Run: headless pygame with SDL's dummy video driver; simulated clock (each Clock.tick advances the game by its frame time, no real sleeping); random seed 0; keys injected as events and as key.get_pressed() state; no mouse input.
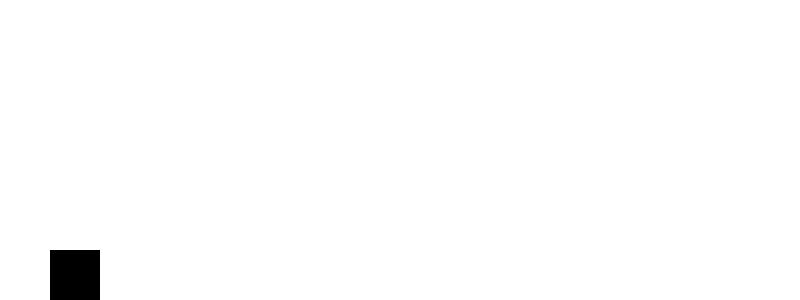
Frame 1 of 3 · flips 1–60 · no input
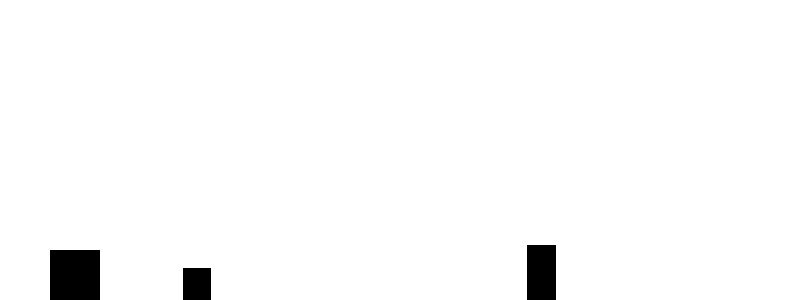
Frame 2 of 3 · flips 61–180 · tapped SPACE, RETURN · held RIGHT (→), D
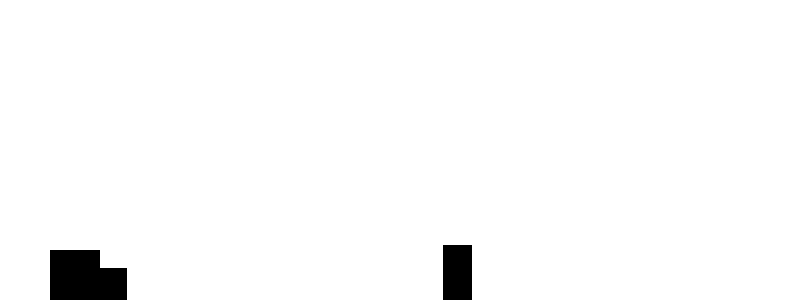
Frame 3 of 3 · flips 181–300 · held DOWN (↓), S (game ended)

The pygame program that drew these frames:

import pygame
import random
import sys

# 파이게임 초기화
pygame.init()

# 화면 설정
screen_width = 800 # 화면 가로
screen_height = 300 # 화면 세로
screen = pygame.display.set_mode((screen_width, screen_height))
pygame.display.set_caption("Dino Game")

# 색깔 정의
white = (255, 255, 255)
black = (0, 0, 0)

# 공룡 초기 설정
dino_size = 50  # 공룡의 가로세로 크기
dino_x = 50  # 공룡의 초기 x 위치
dino_y = screen_height - dino_size  # 공룡의 초기 y 위치 (바닥에 닿도록 설정)
dino_vel_y = 0  # 공룡의 수직 속도 (점프 및 중력 적용)
gravity = 1  # 중력 가속도 (아래로 떨어지는 속도)
jump_strength = -17   # 점프 세기 (음수 값으로 위쪽으로 이동)
is_jumping = False  # 공룡의 점프 상태 여부를 나타내는 플래그

# 장애물 관련 변수 설정
obstacles = []  # 장애물을 관리하는 리스트
obstacle_speed = -6  # 장애물의 이동 속도 (화면 왼쪽으로 이동)

# 장애물 생성 주기 범위 설정
min_obstacle_interval = 5
max_obstacle_interval = 20

# 다음 장애물 생성까지 카운터 및 주기 초기화
next_obstacle_counter = random.randint(min_obstacle_interval, max_obstacle_interval)

# 장애물 생성 함수
def create_obstacle():
    global next_obstacle_counter

    # 다음 장애물 생성 주기를 랜덤으로 설정
    next_obstacle_counter = random.randint(min_obstacle_interval, max_obstacle_interval)

    # 장애물의 높이와 너비를 랜덤으로 설정
    obstacle_height = random.randint(30, 70)
    obstacle_width = random.randint(20, 40)

    # 장애물의 초기 위치 (화면 오른쪽 밖에서 시작)
    if obstacles:
        last_obstacle = obstacles[-1]
        obstacle_x = last_obstacle.x + random.randint(100, 500)  # 이전 장애물에서 일정 거리 이후에 생성
    else:
        obstacle_x = screen_width + random.randint(100, 500)

    obstacle_y = screen_height - obstacle_height

    # 장애물을 pygame.Rect 객체로 생성하여 리스트에 추가
    obstacles.append(pygame.Rect(obstacle_x, obstacle_y, obstacle_width, obstacle_height))

# 게임 루프
clock = pygame.time.Clock()
running = True
while running:
    # 이벤트 처리
    for event in pygame.event.get():
        if event.type == pygame.QUIT:
            running = False
        elif event.type == pygame.KEYDOWN and event.key == pygame.K_SPACE and not is_jumping:
            # 스페이스 바를 누르면 공룡이 점프
            is_jumping = True
            dino_vel_y = jump_strength

    # 공룡의 수직 이동 (중력 적용)
    dino_vel_y += gravity
    dino_y += dino_vel_y

    # 공룡이 화면 아래로 떨어지지 않도록 제한
    if dino_y >= screen_height - dino_size:
        dino_y = screen_height - dino_size
        dino_vel_y = 0
        is_jumping = False

    # 장애물 이동 및 관리
    for obstacle in obstacles[:]:
        obstacle.x += obstacle_speed
        # 화면 왼쪽을 벗어나면 장애물 제거
        if obstacle.right < 0:
            obstacles.remove(obstacle)

    # 다음 장애물 생성 주기까지 카운터 감소
    next_obstacle_counter -= 1
    if next_obstacle_counter <= 0:
        create_obstacle()

    # 충돌 체크
    dino_rect = pygame.Rect(dino_x, dino_y, dino_size, dino_size)
    for obstacle in obstacles:
        if dino_rect.colliderect(obstacle):
            running = False  # 게임 종료

    # 화면 그리기
    screen.fill(white)  # 화면을 흰색으로 채우기
    pygame.draw.rect(screen, black, (dino_x, dino_y, dino_size, dino_size))  # 공룡 그리기
    for obstacle in obstacles:
        pygame.draw.rect(screen, black, obstacle)  # 장애물 그리기

    pygame.display.flip()  # 화면 업데이트
    clock.tick(60)  # 프레임 속도 설정 (초당 60프레임)

pygame.quit()  # 파이게임 종료
sys.exit()  # 시스템 종료
